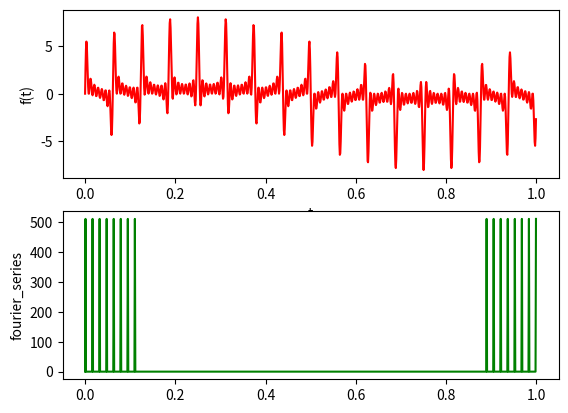

Source code (Python):
import numpy
import math

import matplotlib.pyplot

# using definition
def fourier_series(sample):

    n = len(sample)
    result = numpy.zeros(n, dtype=complex)

    for m in range(n):

        coeff = complex()
        for p in range(n):
            coeff += sample[p] * numpy.exp(complex(0.0, -2.0 * math.pi * m * p / n))

        result[m] = coeff

    return result


sample_size = 1024
sines = 8
sines_step = 16

t = []
f = []

for x in range(sample_size):

    t.append(x / float(sample_size))
    value = 0

    for i in range(sines):
        value += math.sin(2.0 * (sines_step * i + 1.0) * math.pi * x / float(sample_size))

    f.append(value)

matplotlib.pyplot.ion()

matplotlib.pyplot.figure(1)
matplotlib.pyplot.subplot(211)

matplotlib.pyplot.plot(t, f, 'r')
matplotlib.pyplot.xlabel('t')
matplotlib.pyplot.ylabel('f(t)')
matplotlib.pyplot.pause(0.05)

fourier_series = fourier_series(f)

fourier_absolute_values = []

for x in range(sample_size):
    fourier_absolute_values.append(numpy.abs(fourier_series[x]))

matplotlib.pyplot.subplot(212)
matplotlib.pyplot.plot(t, fourier_absolute_values, 'g')

matplotlib.pyplot.ylabel('fourier_series')
matplotlib.pyplot.pause(0.05)

matplotlib.pyplot.show()